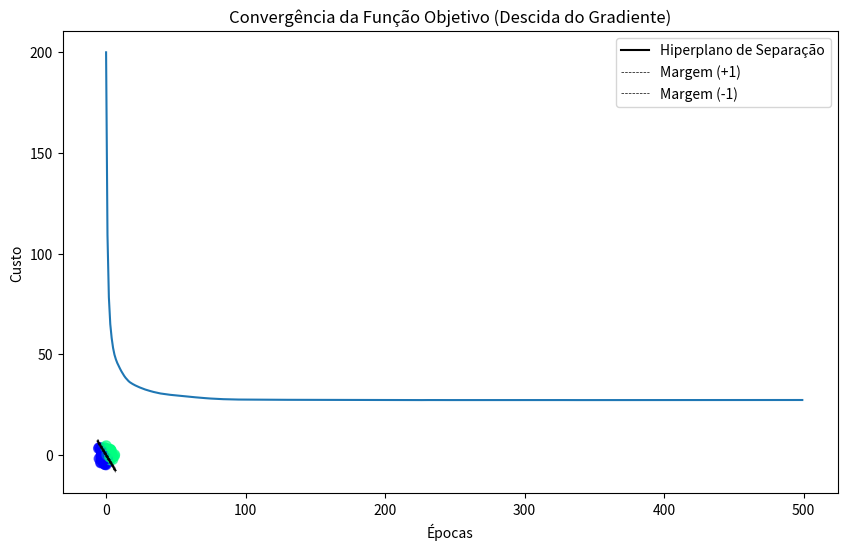

Write the Python code that produced this figure.
import numpy as np
import matplotlib.pyplot as plt

class SVM:
    def __init__(self, C=1.0):
        # C = Termo de penalidade (Controla o trade-off entre margem e erro de treinamento)
        # Em otimização restrita, atua de forma similar a um Multiplicador de Lagrange
        self.C = C
        self.w = None # Vetor de pesos (weights)
        self.b = None # Viés (bias)
        
    def calcular_funcao_custo(self, w, b, X, y):
        """
        Calcula a 'Hinge Loss' + Regularização.
        Isso representa a Função Objetivo que queremos minimizar.
        """
        # Termo de Regularização (Maximizar a margem geometricamente)
        # 0.5 * ||w||^2
        regularizacao = 0.5 * np.sum(w ** 2)

        # Cálculo vetorial dos "Resíduos"
        # y_i * (w . x_i + b)
        distancia_funcional = y * (np.dot(X, w.T).flatten() + b)
        
        # Hinge Loss: max(0, 1 - y_i(w.x_i + b))
        # Penaliza apenas se o ponto estiver dentro da margem ou classificado errado
        perda_hinge = np.maximum(0, 1 - distancia_funcional)
        
        # Custo Total = Regularização + C * Soma dos Erros
        custo_total = regularizacao + self.C * np.sum(perda_hinge)
        return custo_total

    def fit(self, X, y, tamanho_lote=100, taxa_aprendizado=0.001, epocas=1000):
        """
        Treina o modelo usando Descida do Gradiente (Gradient Descent - Steepest Descent).
        """
        n_amostras, n_features = X.shape

        # Inicialização dos parâmetros (w e b)
        self.w = np.zeros((1, n_features))
        self.b = 0
        
        historico_custo = []

        # Loop de Otimização (Iterações/Épocas)
        for i in range(epocas):
            
            # Embaralhamento dos dados (Shuffling)
            # Essencial para a convergência do Gradiente
            indices = np.arange(n_amostras)
            np.random.shuffle(indices)
            X_embaralhado = X[indices]
            y_embaralhado = y[indices]

            # Monitoramento da Função Objetivo
            custo_atual = self.calcular_funcao_custo(self.w, self.b, X, y)
            historico_custo.append(custo_atual)

            # Iteração sobre Batch
            for inicio in range(0, n_amostras, tamanho_lote):
                fim = inicio + tamanho_lote
                X_batch = X_embaralhado[inicio:fim]
                y_batch = y_embaralhado[inicio:fim]

                # --- Cálculo do Gradiente (Derivadas Parciais) ---
                
                # Verificamos a condição da margem: y * (w.x + b) < 1
                condicao = y_batch * (np.dot(X_batch, self.w.T).flatten() + self.b)
                
                # Identifica índices onde o modelo errou ou violou a margem
                indices_violacao = np.where(condicao < 1)[0]

                # 1. Gradiente da Regularização (sempre aplicado)
                # Derivada de 0.5*w^2 é w
                grad_w = self.w 
                grad_b = 0

                # 2. Gradiente da Perda Hinge (aplicado apenas onde há violação)
                if len(indices_violacao) > 0:
                    X_violacao = X_batch[indices_violacao]
                    y_violacao = y_batch[indices_violacao].reshape(-1, 1)

                    # Derivada parcial em relação a w: -C * y * x
                    grad_w_erro = -self.C * np.dot(y_violacao.T, X_violacao)
                    
                    # Derivada parcial em relação a b: -C * y
                    grad_b_erro = -self.C * np.sum(y_violacao)
                    
                    # Soma os componentes do gradiente (Regularização + Erro)
                    # Nota: Como a atualização abaixo é w = w - lr * grad,
                    # e o termo do erro é negativo, somamos ele aqui para que a subtração
                    # na atualização resulte em uma soma (descida correta).
                    # A lógica expandida seria: w_novo = w_velho - taxa * (w_velho - C*y*x)
                    
                    # Atualização dos Pesos (Descida do Gradiente)
                    self.w = self.w - taxa_aprendizado * (self.w + grad_w_erro)
                    self.b = self.b - taxa_aprendizado * grad_b_erro
                
                else:
                    # Se não houver violação, apenas o termo de regularização atua (decaimento de peso)
                    self.w = self.w - taxa_aprendizado * self.w

        return self.w, self.b, historico_custo

    def predict(self, X):
        # Predição baseada no sinal da projeção
        predicao = np.dot(X, self.w.T) + self.b
        return np.sign(predicao).flatten()

# --- Visualização ---

def visualizar_svm(modelo, X, y):
    plt.figure(figsize=(10, 6))
    plt.scatter(X[:, 0], X[:, 1], c=y, cmap='winter', s=50, alpha=0.6)

    ax = plt.gca()
    xlim = ax.get_xlim()
    
    xx = np.linspace(xlim[0], xlim[1], 30)
    
    # Parâmetros otimizados
    w = modelo.w.flatten()
    b = modelo.b
    
    # Hiperplano de Decisão (Decision Boundary): w.x + b = 0
    yy = (-w[0] * xx - b) / w[1]
    
    # Margens (+1 e -1): w.x + b = 1  e  w.x + b = -1
    margem_pos = (1 - w[0] * xx - b) / w[1]
    margem_neg = (-1 - w[0] * xx - b) / w[1]

    plt.plot(xx, yy, 'k-', label='Hiperplano de Separação')
    plt.plot(xx, margem_pos, 'k--', linewidth=0.5, label='Margem (+1)')
    plt.plot(xx, margem_neg, 'k--', linewidth=0.5, label='Margem (-1)')
    
    plt.legend()
    plt.title(f"SVM Linear (C={modelo.C})")
    plt.show()

if __name__ == "__main__":
    # Geração de dados sintéticos
    X = np.random.randn(200, 2) * 2
    # Rótulos baseados em uma separação linear simples
    y = np.array([1 if x[0] + x[1] > 0 else -1 for x in X])
    
    # Instância e Treinamento
    svm = SVM(C=1.0)
    w_final, b_final, historico = svm.fit(X, y, tamanho_lote=20, epocas=500)
    
    visualizar_svm(svm, X, y)
    
    plt.plot(historico)
    plt.title("Convergência da Função Objetivo (Descida do Gradiente)")
    plt.xlabel("Épocas")
    plt.ylabel("Custo")
    plt.show()

